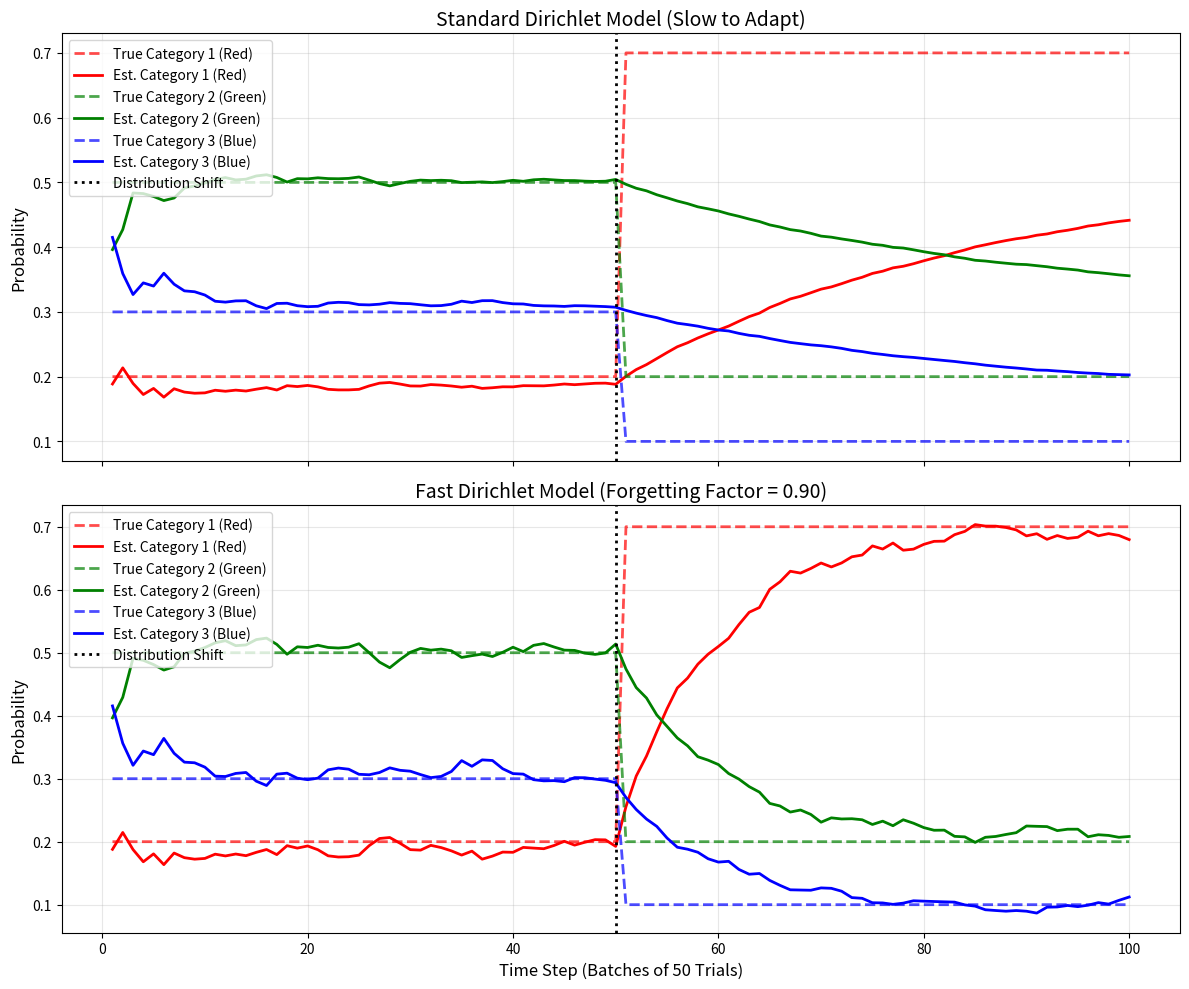

The matplotlib source for this figure:
import numpy as np
import matplotlib.pyplot as plt
import os

# Ensure the images directory exists
os.makedirs('images', exist_ok=True)


class FastOnlineDirichletModel:
    def __init__(self, n_categories, alpha_prior=1.0, forgetting_factor=1.0):
        self.alphas = np.ones(n_categories) * alpha_prior
        self.ff = forgetting_factor

    def update(self, counts_vector):
        # Apply forgetting factor to the entire alpha vector, then add new counts
        self.alphas = (self.alphas * self.ff) + counts_vector

    def get_expected_probabilities(self):
        return self.alphas / np.sum(self.alphas)


# 1. GENERATE DATA
np.random.seed(42)
n_steps = 100
n_categories = 3
trials_per_step = 50  # INCREASED: 50 trials makes the data less noisy

true_probs_phase1 = np.array([0.2, 0.5, 0.3])  # Red, Green, Blue
true_probs_phase2 = np.array([0.7, 0.2, 0.1])  # Red, Green, Blue

data_list = []
for i in range(n_steps):
    true_probs = true_probs_phase1 if i < 50 else true_probs_phase2
    counts = np.random.multinomial(trials_per_step, true_probs)
    data_list.append(counts)

# 2. INITIALIZE MODELS
# We will use 0.90 for the fast model.
std_model = FastOnlineDirichletModel(n_categories, forgetting_factor=1.0)
fast_model = FastOnlineDirichletModel(n_categories, forgetting_factor=0.90)

# Lists for plotting
std_probs_history = []
fast_probs_history = []

# 3. RUN SIMULATION
for counts in data_list:
    std_model.update(counts)
    fast_model.update(counts)

    std_probs_history.append(std_model.get_expected_probabilities())
    fast_probs_history.append(fast_model.get_expected_probabilities())

std_probs_history = np.array(std_probs_history)
fast_probs_history = np.array(fast_probs_history)

# Create the "True" probability arrays for plotting
true_history = np.array([true_probs_phase1] * 50 + [true_probs_phase2] * 50)

# 4. PLOT
fig, (ax1, ax2) = plt.subplots(2, 1, figsize=(12, 10), sharex=True)
colors = ['red', 'green', 'blue']
cat_names = ['Category 1 (Red)', 'Category 2 (Green)', 'Category 3 (Blue)']

for i in range(3):
    # Top Plot: Standard Model
    ax1.plot(range(1, n_steps + 1), true_history[:, i], color=colors[i], linestyle='--', linewidth=2, alpha=0.7,
             label=f'True {cat_names[i]}')
    ax1.plot(range(1, n_steps + 1), std_probs_history[:, i], color=colors[i], linewidth=2, label=f'Est. {cat_names[i]}')

    # Bottom Plot: Fast Model
    ax2.plot(range(1, n_steps + 1), true_history[:, i], color=colors[i], linestyle='--', linewidth=2, alpha=0.7,
             label=f'True {cat_names[i]}')
    ax2.plot(range(1, n_steps + 1), fast_probs_history[:, i], color=colors[i], linewidth=2,
             label=f'Est. {cat_names[i]}')

# Formatting Top Plot
ax1.axvline(x=50, color='black', linestyle=':', linewidth=2, label='Distribution Shift')
ax1.set_title('Standard Dirichlet Model (Slow to Adapt)', fontsize=14)
ax1.set_ylabel('Probability', fontsize=12)
ax1.legend(loc='upper left')
ax1.grid(True, alpha=0.3)

# Formatting Bottom Plot
ax2.axvline(x=50, color='black', linestyle=':', linewidth=2, label='Distribution Shift')
ax2.set_title('Fast Dirichlet Model (Forgetting Factor = 0.90)', fontsize=14)
ax2.set_xlabel('Time Step (Batches of 50 Trials)', fontsize=12)
ax2.set_ylabel('Probability', fontsize=12)
ax2.legend(loc='upper left')
ax2.grid(True, alpha=0.3)

plt.tight_layout()

# Save to the images folder
plt.savefig('images/dirichlet_graph.png', dpi=300, bbox_inches='tight')
plt.show()
